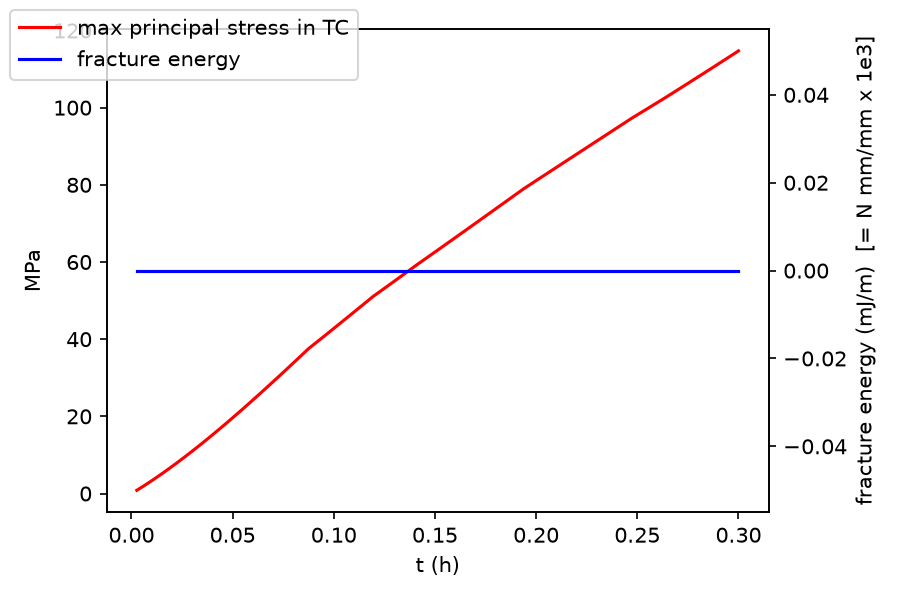

The file beside this chart, header and first rows:
t_h, T_C, E_frac_Nmm_per_mm, d_max, s1max_TC_MPa, s1max_all_MPa, stagger_it
2.654867222222222385e-03, 1.140000000129629598e+03, 0.000000000000000000e+00, 0.000000000000000000e+00, 8.408970326230227332e-01, 9.431466804635130430e+00, 1.000000000000000000e+00
3.000000000000000062e-03, 1.138700000000000045e+03, 0.000000000000000000e+00, 0.000000000000000000e+00, 9.523939822130075283e-01, 1.068736014497830311e+01, 1.000000000000000000e+00
5.309734444444444770e-03, 1.130000000259259195e+03, 0.000000000000000000e+00, 0.000000000000000000e+00, 1.711039204587563756e+00, 1.926383541051213655e+01, 1.000000000000000000e+00
7.964601666666666288e-03, 1.120000000388888793e+03, 0.000000000000000000e+00, 0.000000000000000000e+00, 2.608955017772202289e+00, 2.948085111921426460e+01, 1.000000000000000000e+00
1.061946888888888954e-02, 1.110000000518518618e+03, 0.000000000000000000e+00, 0.000000000000000000e+00, 3.533261022966945664e+00, 4.006721926201390716e+01, 1.000000000000000000e+00
1.327433638888888927e-02, 1.099999999601851869e+03, 0.000000000000000000e+00, 0.000000000000000000e+00, 4.482654288238597573e+00, 5.100852725950706201e+01, 1.000000000000000000e+00
1.592920361111110905e-02, 1.089999999731481466e+03, 0.000000000000000000e+00, 0.000000000000000000e+00, 5.455905165729923567e+00, 6.229116863531780268e+01, 1.000000000000000000e+00
1.858407083333333057e-02, 1.079999999861111064e+03, 0.000000000000000000e+00, 0.000000000000000000e+00, 6.451851762325311768e+00, 7.390228540871868290e+01, 1.000000000000000000e+00
2.123893805555555556e-02, 1.069999999990740662e+03, 0.000000000000000000e+00, 0.000000000000000000e+00, 7.469394030259620898e+00, 8.582970511099688338e+01, 1.000000000000000000e+00
2.389380527777777707e-02, 1.060000000120370260e+03, 0.000000000000000000e+00, 0.000000000000000000e+00, 8.507488901894891598e+00, 9.806188904418722529e+01, 1.000000000000000000e+00
2.654867249999999859e-02, 1.050000000250000085e+03, 0.000000000000000000e+00, 0.000000000000000000e+00, 9.565145794463534301e+00, 1.105878841742556062e+02, 1.000000000000000000e+00
2.920353972222222358e-02, 1.040000000379629682e+03, 0.000000000000000000e+00, 0.000000000000000000e+00, 1.064142255994924113e+01, 1.233972794343921464e+02, 1.000000000000000000e+00
3.185840694444444510e-02, 1.030000000509259280e+03, 0.000000000000000000e+00, 0.000000000000000000e+00, 1.173542179754579884e+01, 1.364801659017397810e+02, 1.000000000000000000e+00
3.451327444444444309e-02, 1.019999999592592530e+03, 0.000000000000000000e+00, 0.000000000000000000e+00, 1.284628762785318301e+01, 1.498271018347948313e+02, 1.000000000000000000e+00
3.716814166666666114e-02, 1.009999999722222242e+03, 0.000000000000000000e+00, 0.000000000000000000e+00, 1.397320218439839046e+01, 1.634290739957710912e+02, 1.000000000000000000e+00
3.982300888888888613e-02, 9.999999998518518396e+02, 0.000000000000000000e+00, 0.000000000000000000e+00, 1.511538353933268652e+01, 1.772774755461222185e+02, 1.000000000000000000e+00
4.247787611111111111e-02, 9.899999999814814373e+02, 0.000000000000000000e+00, 0.000000000000000000e+00, 1.627208271554223629e+01, 1.913640727789989455e+02, 1.000000000000000000e+00
4.513274333333333610e-02, 9.800000001111111487e+02, 0.000000000000000000e+00, 0.000000000000000000e+00, 1.744258148070847980e+01, 2.056809809618621898e+02, 1.000000000000000000e+00
4.778761055555555415e-02, 9.700000002407407464e+02, 0.000000000000000000e+00, 0.000000000000000000e+00, 1.862619024510027899e+01, 2.202206408876666615e+02, 1.000000000000000000e+00
5.044247777777777220e-02, 9.600000003703703442e+02, 0.000000000000000000e+00, 0.000000000000000000e+00, 1.982224610848491864e+01, 2.349757974804184073e+02, 1.000000000000000000e+00
5.309734499999999718e-02, 9.500000004999999419e+02, 0.000000000000000000e+00, 0.000000000000000000e+00, 2.103067198253642545e+01, 2.499394797184556865e+02, 1.000000000000000000e+00
5.575221250000000212e-02, 9.399999995833333060e+02, 0.000000000000000000e+00, 0.000000000000000000e+00, 2.225291142510701192e+01, 2.651049842885027488e+02, 1.000000000000000000e+00
5.840707972222222710e-02, 9.299999997129630174e+02, 0.000000000000000000e+00, 0.000000000000000000e+00, 2.348574673403345159e+01, 2.804658520365427421e+02, 1.000000000000000000e+00
6.106194694444444515e-02, 9.199999998425926151e+02, 0.000000000000000000e+00, 0.000000000000000000e+00, 2.472856992940314314e+01, 2.960158621291836880e+02, 1.000000000000000000e+00
6.371681416666666320e-02, 9.099999999722222128e+02, 0.000000000000000000e+00, 0.000000000000000000e+00, 2.598079293288249403e+01, 3.117490112397329085e+02, 1.000000000000000000e+00
6.637168138888888125e-02, 9.000000001018518105e+02, 0.000000000000000000e+00, 0.000000000000000000e+00, 2.724184647507338042e+01, 3.276595018030180881e+02, 1.000000000000000000e+00
6.902654861111111317e-02, 8.900000002314814083e+02, 0.000000000000000000e+00, 0.000000000000000000e+00, 2.851117899123179100e+01, 3.437417295265453276e+02, 1.000000000000000000e+00
7.168141583333333122e-02, 8.800000003611111197e+02, 0.000000000000000000e+00, 0.000000000000000000e+00, 2.978825558404986396e+01, 3.599902722088310725e+02, 1.000000000000000000e+00
7.433628305555554927e-02, 8.700000004907408311e+02, 0.000000000000000000e+00, 0.000000000000000000e+00, 3.107255706804460971e+01, 3.763998788703480045e+02, 1.000000000000000000e+00
7.699115055555555420e-02, 8.599999995740740815e+02, 0.000000000000000000e+00, 0.000000000000000000e+00, 3.236357921778268576e+01, 3.929654616330803947e+02, 1.000000000000000000e+00
7.964601777777777225e-02, 8.499999997037036792e+02, 0.000000000000000000e+00, 0.000000000000000000e+00, 3.366083140477704205e+01, 4.096820794739586518e+02, 1.000000000000000000e+00
8.230088500000000418e-02, 8.399999998333332769e+02, 0.000000000000000000e+00, 0.000000000000000000e+00, 3.496383664986032613e+01, 4.265449402761801139e+02, 1.000000000000000000e+00
8.495575222222222223e-02, 8.299999999629628746e+02, 0.000000000000000000e+00, 0.000000000000000000e+00, 3.627213037490249548e+01, 4.435493857371117201e+02, 1.000000000000000000e+00
8.761061944444445415e-02, 8.200000000925925860e+02, 0.000000000000000000e+00, 0.000000000000000000e+00, 3.758525986674089836e+01, 4.606908857450880532e+02, 1.000000000000000000e+00
9.026548666666667220e-02, 8.100000002222221838e+02, 0.000000000000000000e+00, 0.000000000000000000e+00, 3.869084457928325804e+01, 4.747842961016683603e+02, 1.000000000000000000e+00
9.292035388888889025e-02, 8.000000003518518952e+02, 0.000000000000000000e+00, 0.000000000000000000e+00, 3.979889240367509018e+01, 4.889313568039076472e+02, 1.000000000000000000e+00
9.557522111111110830e-02, 7.900000004814814929e+02, 0.000000000000000000e+00, 0.000000000000000000e+00, 4.090918891183983419e+01, 5.031302859298104977e+02, 1.000000000000000000e+00
9.823008861111109935e-02, 7.799999995648148570e+02, 0.000000000000000000e+00, 0.000000000000000000e+00, 4.203248988185072221e+01, 5.173793335296834357e+02, 1.000000000000000000e+00
1.008849558333333313e-01, 7.699999996944445684e+02, 0.000000000000000000e+00, 0.000000000000000000e+00, 4.315842367426277093e+01, 5.316767746372653392e+02, 1.000000000000000000e+00
1.035398230555555493e-01, 7.599999998240741661e+02, 0.000000000000000000e+00, 0.000000000000000000e+00, 4.428643019467638453e+01, 5.460209170442401501e+02, 1.000000000000000000e+00
1.061946902777777813e-01, 7.499999999537037638e+02, 0.000000000000000000e+00, 0.000000000000000000e+00, 4.541631975976644497e+01, 5.604100948654647709e+02, 1.000000000000000000e+00
1.088495574999999993e-01, 7.400000000833333615e+02, 0.000000000000000000e+00, 0.000000000000000000e+00, 4.654790518640999153e+01, 5.748426685398925429e+02, 1.000000000000000000e+00
1.115044247222222173e-01, 7.300000002129629593e+02, 0.000000000000000000e+00, 0.000000000000000000e+00, 4.768100172740756904e+01, 5.893170245820748505e+02, 1.000000000000000000e+00
1.141592919444444493e-01, 7.200000003425925570e+02, 0.000000000000000000e+00, 0.000000000000000000e+00, 4.881542696331443665e+01, 6.038315742328820761e+02, 1.000000000000000000e+00
1.168141591666666673e-01, 7.100000004722221547e+02, 0.000000000000000000e+00, 0.000000000000000000e+00, 4.995100073822894871e+01, 6.183847528907244850e+02, 1.000000000000000000e+00
1.194690266666666723e-01, 6.999999995555555188e+02, 0.000000000000000000e+00, 0.000000000000000000e+00, 5.108754519859260768e+01, 6.329750209858850667e+02, 1.000000000000000000e+00
1.221238938888888903e-01, 6.899999996851852302e+02, 0.000000000000000000e+00, 0.000000000000000000e+00, 5.208440484162782269e+01, 6.478663666978316087e+02, 1.000000000000000000e+00
1.247787611111111084e-01, 6.799999998148148279e+02, 0.000000000000000000e+00, 0.000000000000000000e+00, 5.308456910947781182e+01, 6.627828209994179360e+02, 1.000000000000000000e+00
1.274336283333333264e-01, 6.699999999444444256e+02, 0.000000000000000000e+00, 0.000000000000000000e+00, 5.408792871721666984e+01, 6.777229011240233376e+02, 1.000000000000000000e+00
1.300884955555555444e-01, 6.600000000740740234e+02, 0.000000000000000000e+00, 0.000000000000000000e+00, 5.509437705366063653e+01, 6.926851496485943471e+02, 1.000000000000000000e+00
1.327433627777777625e-01, 6.500000002037037348e+02, 0.000000000000000000e+00, 0.000000000000000000e+00, 5.610381012708928239e+01, 7.076681326487764636e+02, 1.000000000000000000e+00
1.353982300000000083e-01, 6.400000003333332188e+02, 0.000000000000000000e+00, 0.000000000000000000e+00, 5.711612653018097774e+01, 7.226704395940009817e+02, 1.000000000000000000e+00
1.380530972222222263e-01, 6.300000004629629302e+02, 0.000000000000000000e+00, 0.000000000000000000e+00, 5.813122741094306889e+01, 7.376906828110281822e+02, 1.000000000000000000e+00
1.407079647222222174e-01, 6.199999995462962943e+02, 0.000000000000000000e+00, 0.000000000000000000e+00, 5.914901656178149381e+01, 7.527274979630738017e+02, 1.000000000000000000e+00
1.433628319444444355e-01, 6.099999996759258920e+02, 0.000000000000000000e+00, 0.000000000000000000e+00, 6.012872450550942460e+01, 7.654151305767009035e+02, 1.000000000000000000e+00
1.460176991666666813e-01, 5.999999998055556034e+02, 0.000000000000000000e+00, 0.000000000000000000e+00, 6.110986313376506729e+01, 7.780983851288521009e+02, 1.000000000000000000e+00
1.486725663888888715e-01, 5.899999999351852011e+02, 0.000000000000000000e+00, 0.000000000000000000e+00, 6.209237999014929699e+01, 7.907768040318069325e+02, 1.000000000000000000e+00
1.499999999999999944e-01, 5.850000000000000000e+02, 0.000000000000000000e+00, 0.000000000000000000e+00, 6.258413944031392617e+01, 7.971140583844376124e+02, 1.000000000000000000e+00
1.513274336111111174e-01, 5.800000000648147989e+02, 0.000000000000000000e+00, 0.000000000000000000e+00, 6.307622471687504628e+01, 8.034499339957284292e+02, 1.000000000000000000e+00
1.539823008333333354e-01, 5.700000001944443966e+02, 0.000000000000000000e+00, 0.000000000000000000e+00, 6.406134898473592898e+01, 8.161173261467440625e+02, 1.000000000000000000e+00
... 56 more rows
